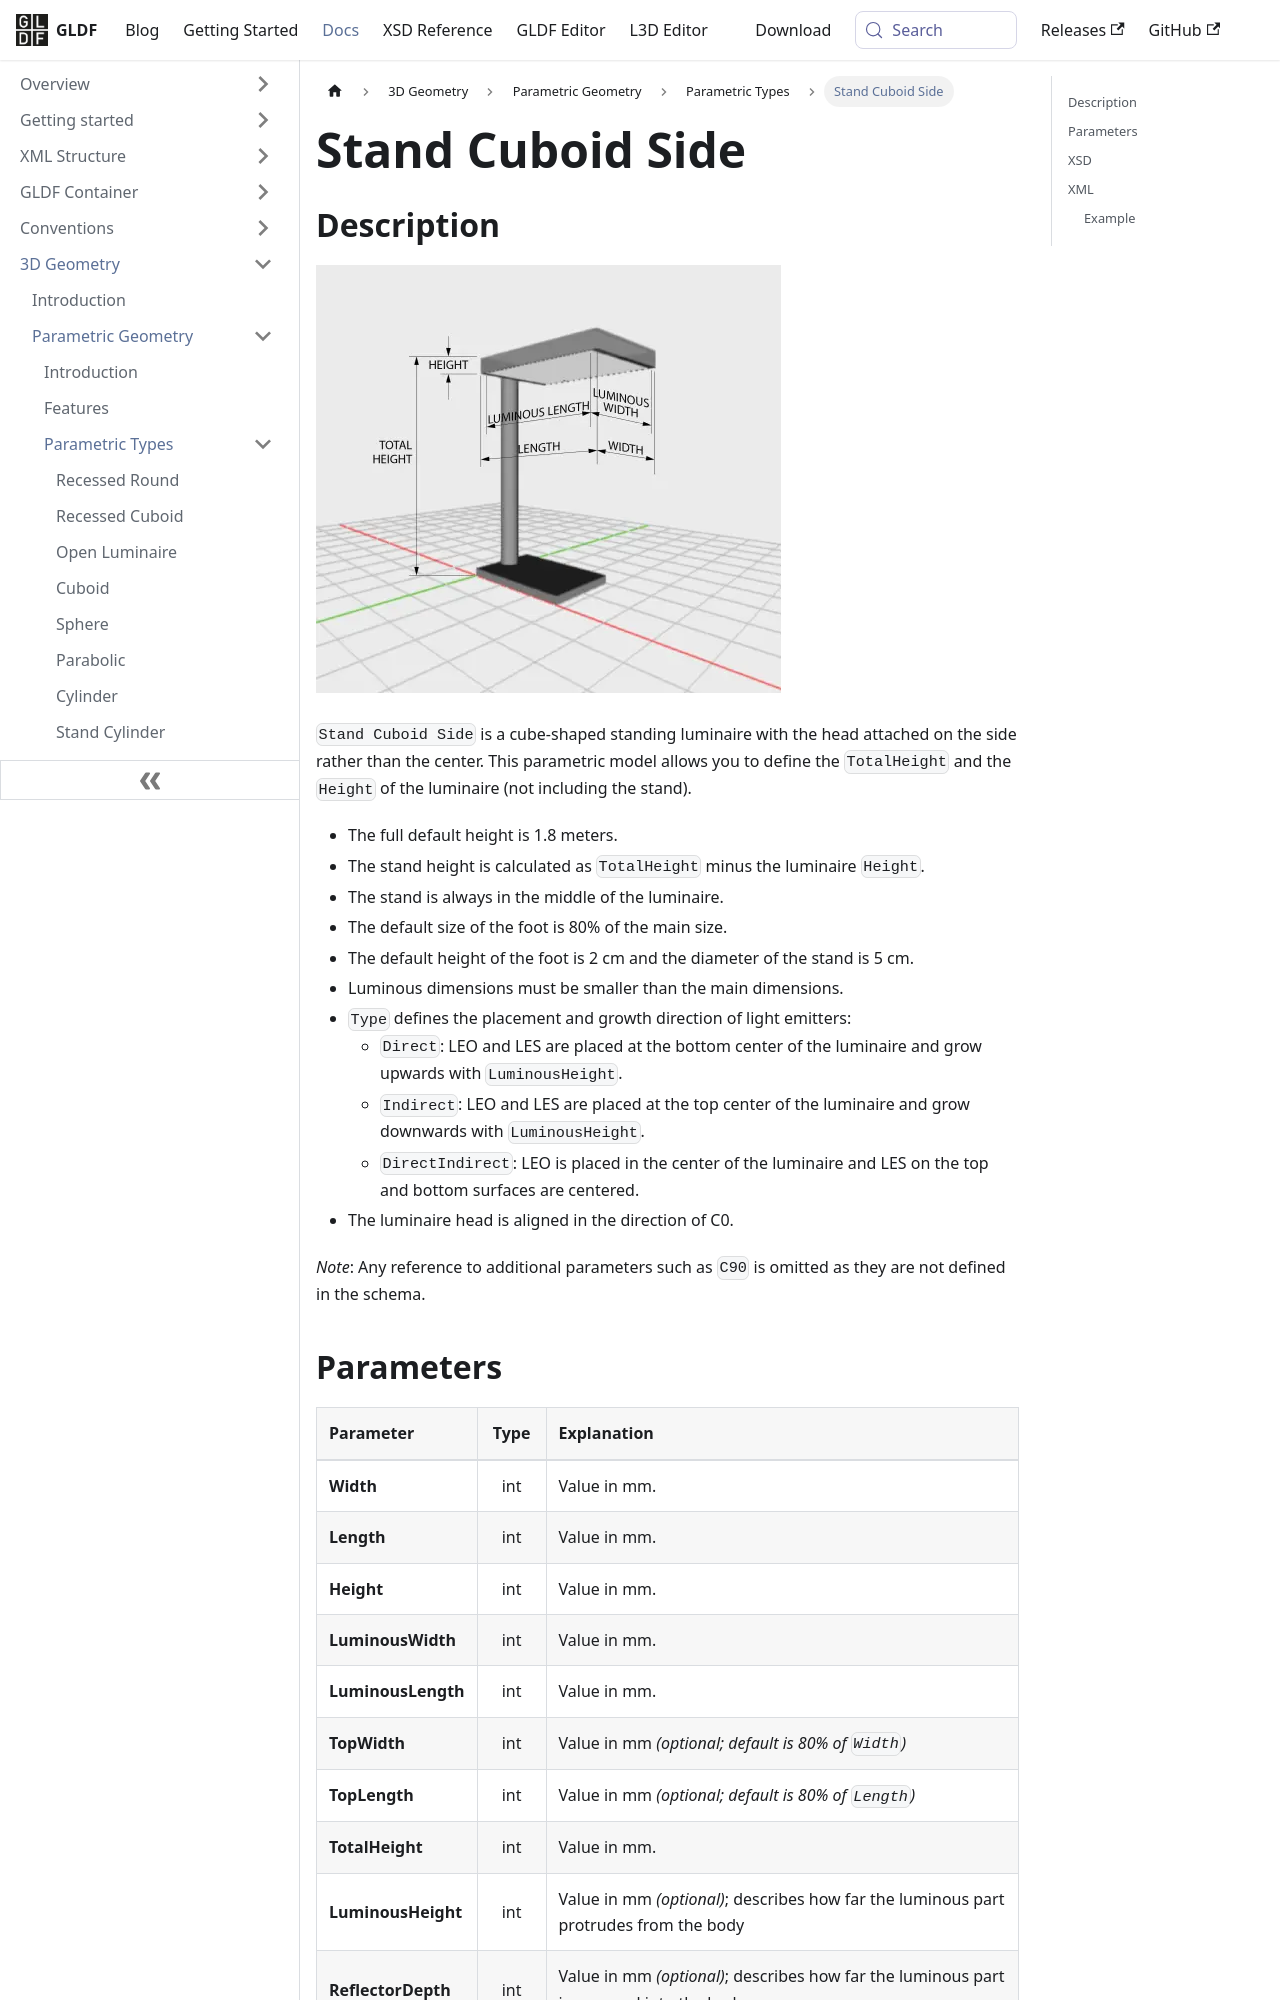

repository: globallightingdata/website · page: docs/geometry/types/parametric-stand-cuboid-side/index.html · generator: docusaurus

---
title: Stand Cuboid Side
sidebar_label: Stand Cuboid Side
---

## Description

![Stand Cuboid Side](/img/docs/geometry/parametric/stand-cuboid-side.webp)

`Stand Cuboid Side` is a cube-shaped standing luminaire with the head attached on the side rather than the center. This parametric model allows you to define the `TotalHeight` and the `Height` of the luminaire (not including the stand).

- The full default height is 1.8 meters.
- The stand height is calculated as `TotalHeight` minus the luminaire `Height`.
- The stand is always in the middle of the luminaire.
- The default size of the foot is 80% of the main size.
- The default height of the foot is 2 cm and the diameter of the stand is 5 cm.
- Luminous dimensions must be smaller than the main dimensions.
- `Type` defines the placement and growth direction of light emitters:
  - `Direct`: LEO and LES are placed at the bottom center of the luminaire and grow upwards with `LuminousHeight`.
  - `Indirect`: LEO and LES are placed at the top center of the luminaire and grow downwards with `LuminousHeight`.
  - `DirectIndirect`: LEO is placed in the center of the luminaire and LES on the top and bottom surfaces are centered.
- The luminaire head is aligned in the direction of C0.

*Note*: Any reference to additional parameters such as `C90` is omitted as they are not defined in the schema.
